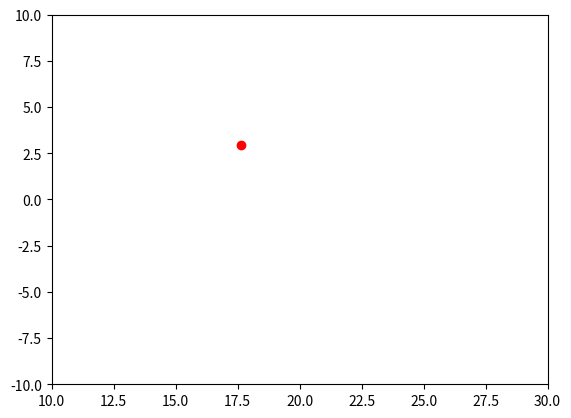

The script that saved this image:
# Импортируем библиотеки
import numpy as np
import matplotlib.pyplot as plt
from matplotlib.animation import FuncAnimation

# Создание пространства и подпространства для анимации
fig, ax = plt.subplots()

# Объект анимации
anim_object, = plt.plot([], [], '-', lw=2)
		
x, y = [], [] # Координаты объекта анимации	
frames_interval = np.linspace(-5, 5, 100)
		
ax.set_xlim(10,30) # Пределы изменения переменной Х	
ax.set_ylim(-10,10) # Пределы изменения переменной У

	

	
def cucloid_move(r,t):	
    x = r*(t-np.sin(t)**3) # Расчет координаты Х	
    y = r*(1-np.cos(t)**3) # Расчет координаты У	   
	
    return  x, y

ball, = plt.plot([], [], 'o', color='r', label='Ball')
ball_line, = plt.plot([], [], '-', color='r', label='Ball')
	
frames = 180
	
coords = np.zeros((frames, 2))

	
def animate(i):
    coords[i] = cucloid_move(r=3, t = 5)
    ball.set_data([coords[i][0]], [coords[i][1]])
    ball_line.set_data(coords[:i, 0], coords[:i, 1])
	
    return ball, ball_line

ani = FuncAnimation(fig, animate, frames=frames, interval=30)
ani.save('cucold.gif', writer="pillow") 
